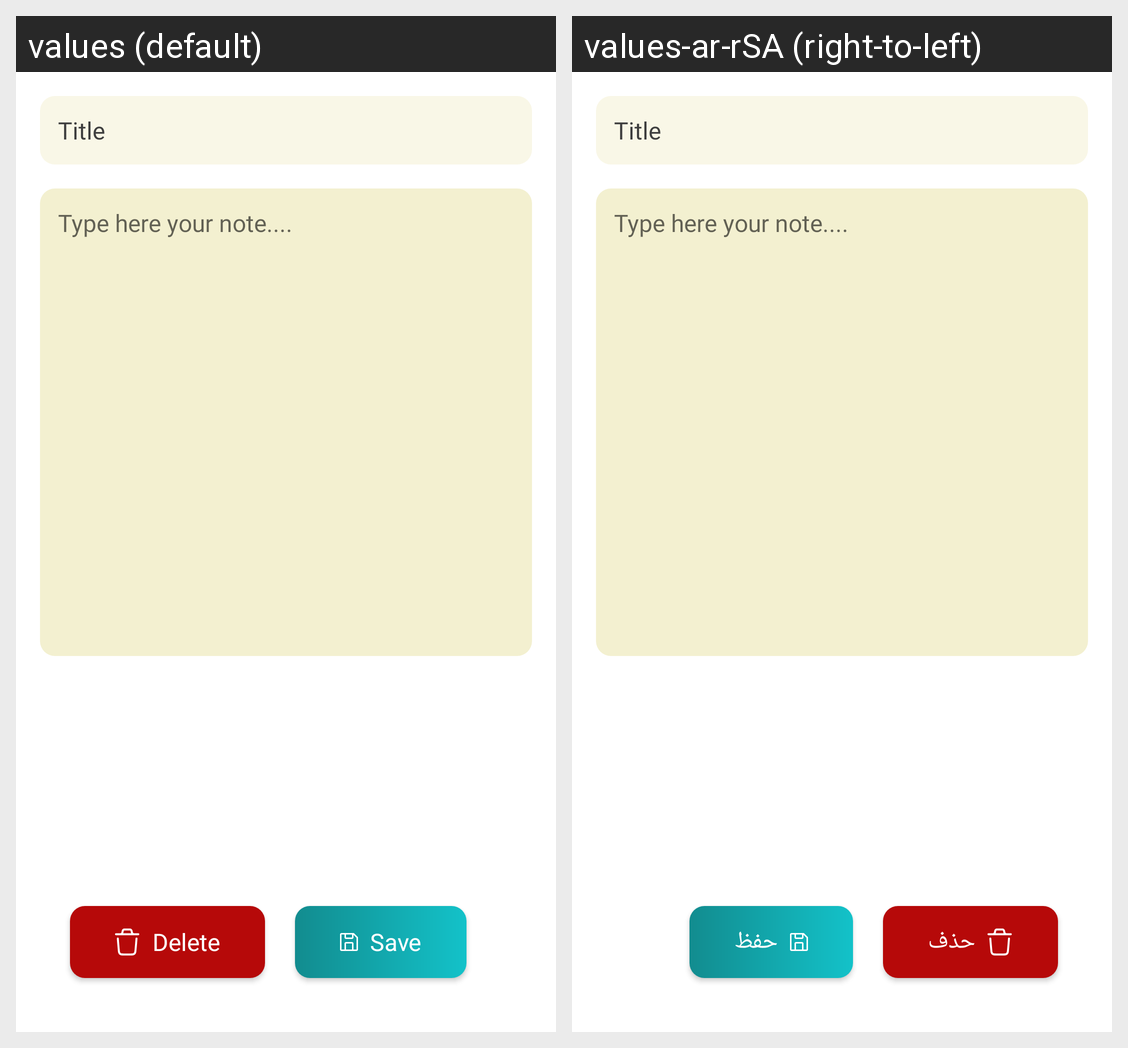

Locale-by-locale string values for the Android screen shown in this grid:
Android screen res/layout/activity_add_note.xml rendered under 2 locales, left to right: values (default), values-ar-rSA (right-to-left). Device: Nexus 5 (rendered at 1080×1920; each locale shown at half size, 540×960, under a caption strip naming it); theme Theme.CalendarW.
Strings drawn on this screen, with the default value and each locale's value (text and hints the layout hard-codes, and strings that could not be matched under every locale, appear in the picture but are not listed):

subjecthint
  values: Type here your note....
  values-ar-rSA: Type here your note....  [not translated; the default value is used]

delete
  values: Delete
  values-ar-rSA: حذف

save
  values: Save
  values-ar-rSA: حفظ
